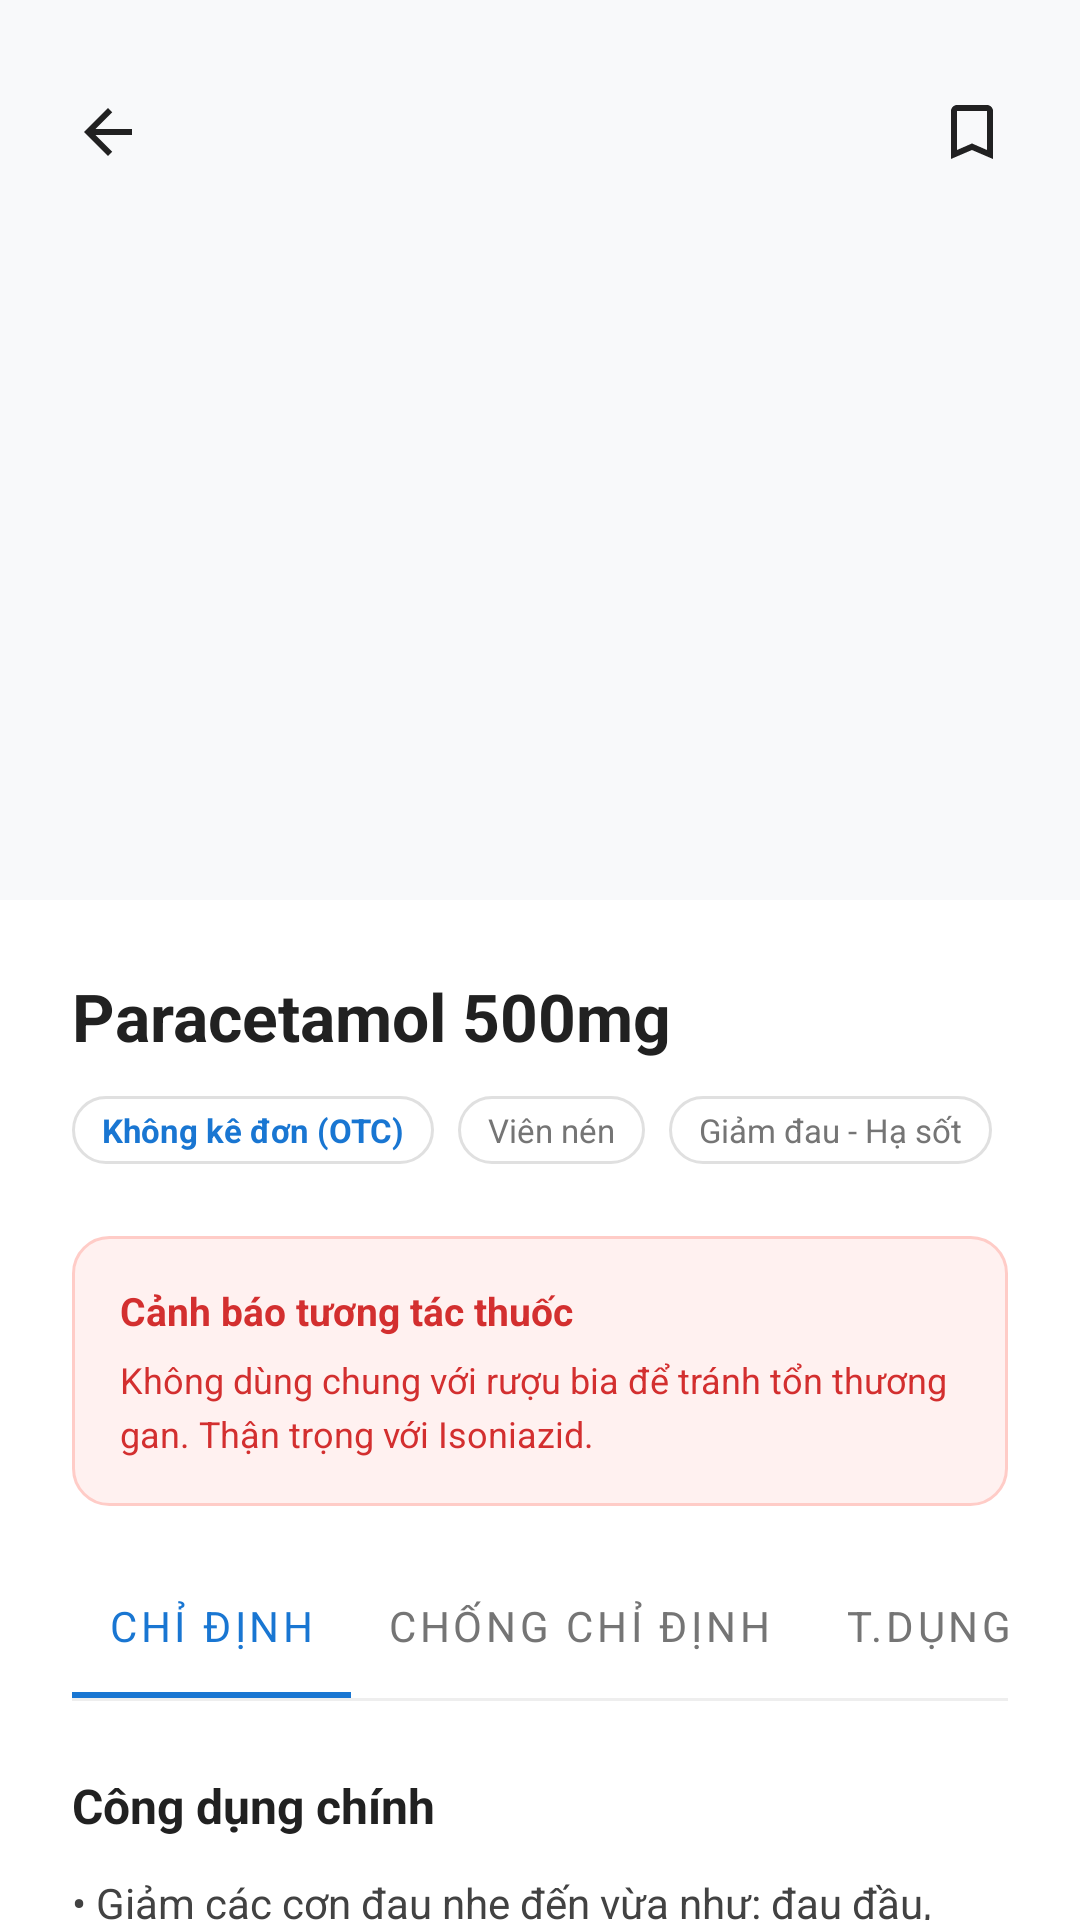

Write the Android layout XML for this screen, with the resource values it uses.
<!-- AndroidManifest.xml: application theme Theme.MaterialComponents.DayNight.NoActionBar -->
<!-- res/layout/activity_medicine_detail.xml -->
<?xml version="1.0" encoding="utf-8"?>

<androidx.constraintlayout.widget.ConstraintLayout xmlns:android="http://schemas.android.com/apk/res/android"
    xmlns:app="http://schemas.android.com/apk/res-auto"
    android:layout_width="match_parent"
    android:layout_height="match_parent"
    android:background="@android:color/white">

    <ImageView
        android:id="@+id/imgMedicine"
        android:layout_width="match_parent"
        android:layout_height="300dp"
        android:background="#F8F9FA"
        android:contentDescription="Hình ảnh thuốc"
        android:scaleType="centerInside"
        app:layout_constraintTop_toTopOf="parent" />

    <androidx.constraintlayout.widget.ConstraintLayout
        android:id="@+id/layoutTopBar"
        android:layout_width="match_parent"
        android:layout_height="wrap_content"
        android:paddingHorizontal="16dp"
        android:paddingTop="24dp"
        android:paddingBottom="16dp"
        app:layout_constraintTop_toTopOf="parent">

        <ImageView
            android:id="@+id/imgBack"
            android:layout_width="40dp"
            android:layout_height="40dp"
            android:background="@drawable/bg_circle_white"
            android:contentDescription="Quay lại"
            android:padding="8dp"
            android:src="@drawable/ic_arrow_back"
            app:layout_constraintBottom_toBottomOf="parent"
            app:layout_constraintStart_toStartOf="parent"
            app:layout_constraintTop_toTopOf="parent"
            app:tint="#212121" />

        <ImageView
            android:id="@+id/imgBookmark"
            android:layout_width="40dp"
            android:layout_height="40dp"
            android:background="@drawable/bg_circle_white"
            android:contentDescription="Lưu thuốc"
            android:padding="8dp"
            android:src="@drawable/ic_bookmark_outline"
            app:layout_constraintBottom_toBottomOf="parent"
            app:layout_constraintEnd_toEndOf="parent"
            app:layout_constraintTop_toTopOf="parent"
            app:tint="#212121" />
    </androidx.constraintlayout.widget.ConstraintLayout>

    <ScrollView
        android:layout_width="match_parent"
        android:layout_height="0dp"
        android:scrollbars="none"
        app:layout_constraintTop_toBottomOf="@id/imgMedicine">

        <LinearLayout
            android:layout_width="match_parent"
            android:layout_height="wrap_content"
            android:orientation="vertical"
            android:paddingHorizontal="24dp"
            android:paddingTop="24dp"
            android:paddingBottom="40dp">

            <TextView
                android:id="@+id/txtMedicineName"
                android:layout_width="match_parent"
                android:layout_height="wrap_content"
                android:text="Paracetamol 500mg"
                android:textColor="#212121"
                android:textSize="22sp"
                android:textStyle="bold" />

            <LinearLayout
                android:layout_width="match_parent"
                android:layout_height="wrap_content"
                android:layout_marginTop="12dp"
                android:orientation="horizontal">

                <TextView
                    android:layout_width="wrap_content"
                    android:layout_height="wrap_content"
                    android:background="@drawable/bg_chip_outline"
                    android:paddingHorizontal="10dp"
                    android:paddingVertical="4dp"
                    android:text="Không kê đơn (OTC)"
                    android:textColor="#1976D2"
                    android:textSize="11sp"
                    android:textStyle="bold" />

                <TextView
                    android:layout_width="wrap_content"
                    android:layout_height="wrap_content"
                    android:layout_marginStart="8dp"
                    android:background="@drawable/bg_chip_outline"
                    android:paddingHorizontal="10dp"
                    android:paddingVertical="4dp"
                    android:text="Viên nén"
                    android:textColor="#757575"
                    android:textSize="11sp" />

                <TextView
                    android:layout_width="wrap_content"
                    android:layout_height="wrap_content"
                    android:layout_marginStart="8dp"
                    android:background="@drawable/bg_chip_outline"
                    android:paddingHorizontal="10dp"
                    android:paddingVertical="4dp"
                    android:text="Giảm đau - Hạ sốt"
                    android:textColor="#757575"
                    android:textSize="11sp" />
            </LinearLayout>

            <LinearLayout
                android:id="@+id/layoutWarningBox"
                android:layout_width="match_parent"
                android:layout_height="wrap_content"
                android:layout_marginTop="24dp"
                android:background="@drawable/bg_warning_box"
                android:orientation="vertical"
                android:padding="16dp">

                <TextView
                    android:layout_width="wrap_content"
                    android:layout_height="wrap_content"
                    android:text="Cảnh báo tương tác thuốc"
                    android:textColor="#D32F2F"
                    android:textSize="13sp"
                    android:textStyle="bold" />

                <TextView
                    android:id="@+id/txtWarningText"
                    android:layout_width="wrap_content"
                    android:layout_height="wrap_content"
                    android:layout_marginTop="6dp"
                    android:lineSpacingExtra="4dp"
                    android:text="Không dùng chung với rượu bia để tránh tổn thương gan. Thận trọng với Isoniazid."
                    android:textColor="#D32F2F"
                    android:textSize="12sp" />
            </LinearLayout>

            <com.google.android.material.tabs.TabLayout
                android:id="@+id/tabLayoutMedicine"
                android:layout_width="match_parent"
                android:layout_height="wrap_content"
                android:layout_marginTop="16dp"
                app:tabIndicatorColor="#1976D2"
                app:tabMode="scrollable"
                app:tabSelectedTextColor="#1976D2"
                app:tabTextAppearance="@style/TextAppearance.AppCompat.Small"
                app:tabTextColor="#757575">

                <com.google.android.material.tabs.TabItem
                    android:layout_width="wrap_content"
                    android:layout_height="wrap_content"
                    android:text="Chỉ định" />


                <com.google.android.material.tabs.TabItem
                    android:layout_width="wrap_content"
                    android:layout_height="wrap_content"
                    android:text="Chống chỉ định" />

                <com.google.android.material.tabs.TabItem
                    android:layout_width="wrap_content"
                    android:layout_height="wrap_content"
                    android:text="T.dụng phụ" />

            </com.google.android.material.tabs.TabLayout>

            <View
                android:layout_width="match_parent"
                android:layout_height="1dp"
                android:background="#EEEEEE" />

            <TextView
                android:id="@+id/txtSectionTitle"
                android:layout_width="wrap_content"
                android:layout_height="wrap_content"
                android:layout_marginTop="24dp"
                android:text="Công dụng chính"
                android:textColor="#212121"
                android:textSize="16sp"
                android:textStyle="bold" />

            <TextView
                android:id="@+id/txtMedicineDetailContent"
                android:layout_width="match_parent"
                android:layout_height="wrap_content"
                android:layout_marginTop="12dp"
                android:lineSpacingExtra="6dp"
                android:text="• Giảm các cơn đau nhẹ đến vừa như: đau đầu, đau răng, đau bụng kinh.\n\n• Hạ sốt do cảm lạnh, cảm cúm, hoặc sau khi tiêm chủng.\n\n• Giảm đau nhức cơ xương khớp nhẹ."
                android:textColor="#424242"
                android:textSize="14sp" />
        </LinearLayout>
    </ScrollView>


</androidx.constraintlayout.widget.ConstraintLayout>
<!-- resources referenced by this layout -->
<resources>
  <!-- drawable bg_chip_outline (drawable) -->
  <?xml version="1.0" encoding="utf-8"?>
  
  <shape xmlns:android="http://schemas.android.com/apk/res/android">
      <solid android:color="@android:color/white" />
      <stroke android:width="1dp" android:color="#E0E0E0" />
      <corners android:radius="16dp" />
  </shape>
  <!-- drawable bg_warning_box (drawable) -->
  <?xml version="1.0" encoding="utf-8"?>
  
  <shape xmlns:android="http://schemas.android.com/apk/res/android">
      <solid android:color="#FFF1F0" /> <stroke android:width="1dp" android:color="#FFCCC7" /> <corners android:radius="12dp" />
  </shape>
  <!-- drawable ic_arrow_back (drawable) -->
  <vector xmlns:android="http://schemas.android.com/apk/res/android"
      android:width="24dp"
      android:height="24dp"
      android:viewportWidth="24"
      android:viewportHeight="24"
      android:tint="#000000">
      <path
          android:fillColor="@android:color/white"
          android:pathData="M20,11H7.83l5.59,-5.59L12,4l-8,8 8,8 1.41,-1.41L7.83,13H20v-2z"/>
  </vector>
  <!-- drawable ic_bookmark_outline (drawable) -->
  <vector xmlns:android="http://schemas.android.com/apk/res/android"
      android:width="24dp"
      android:height="24dp"
      android:viewportWidth="24"
      android:viewportHeight="24"
      android:tint="#000000"> <path
      android:fillColor="@android:color/white"
      android:pathData="M17,3H7c-1.1,0 -2,0.9 -2,2v16l7,-3 7,3V5c0,-1.1 -0.9,-2 -2,-2zM17,18l-5,-2.18L7,18V5h10v13z"/>
  </vector>
</resources>
